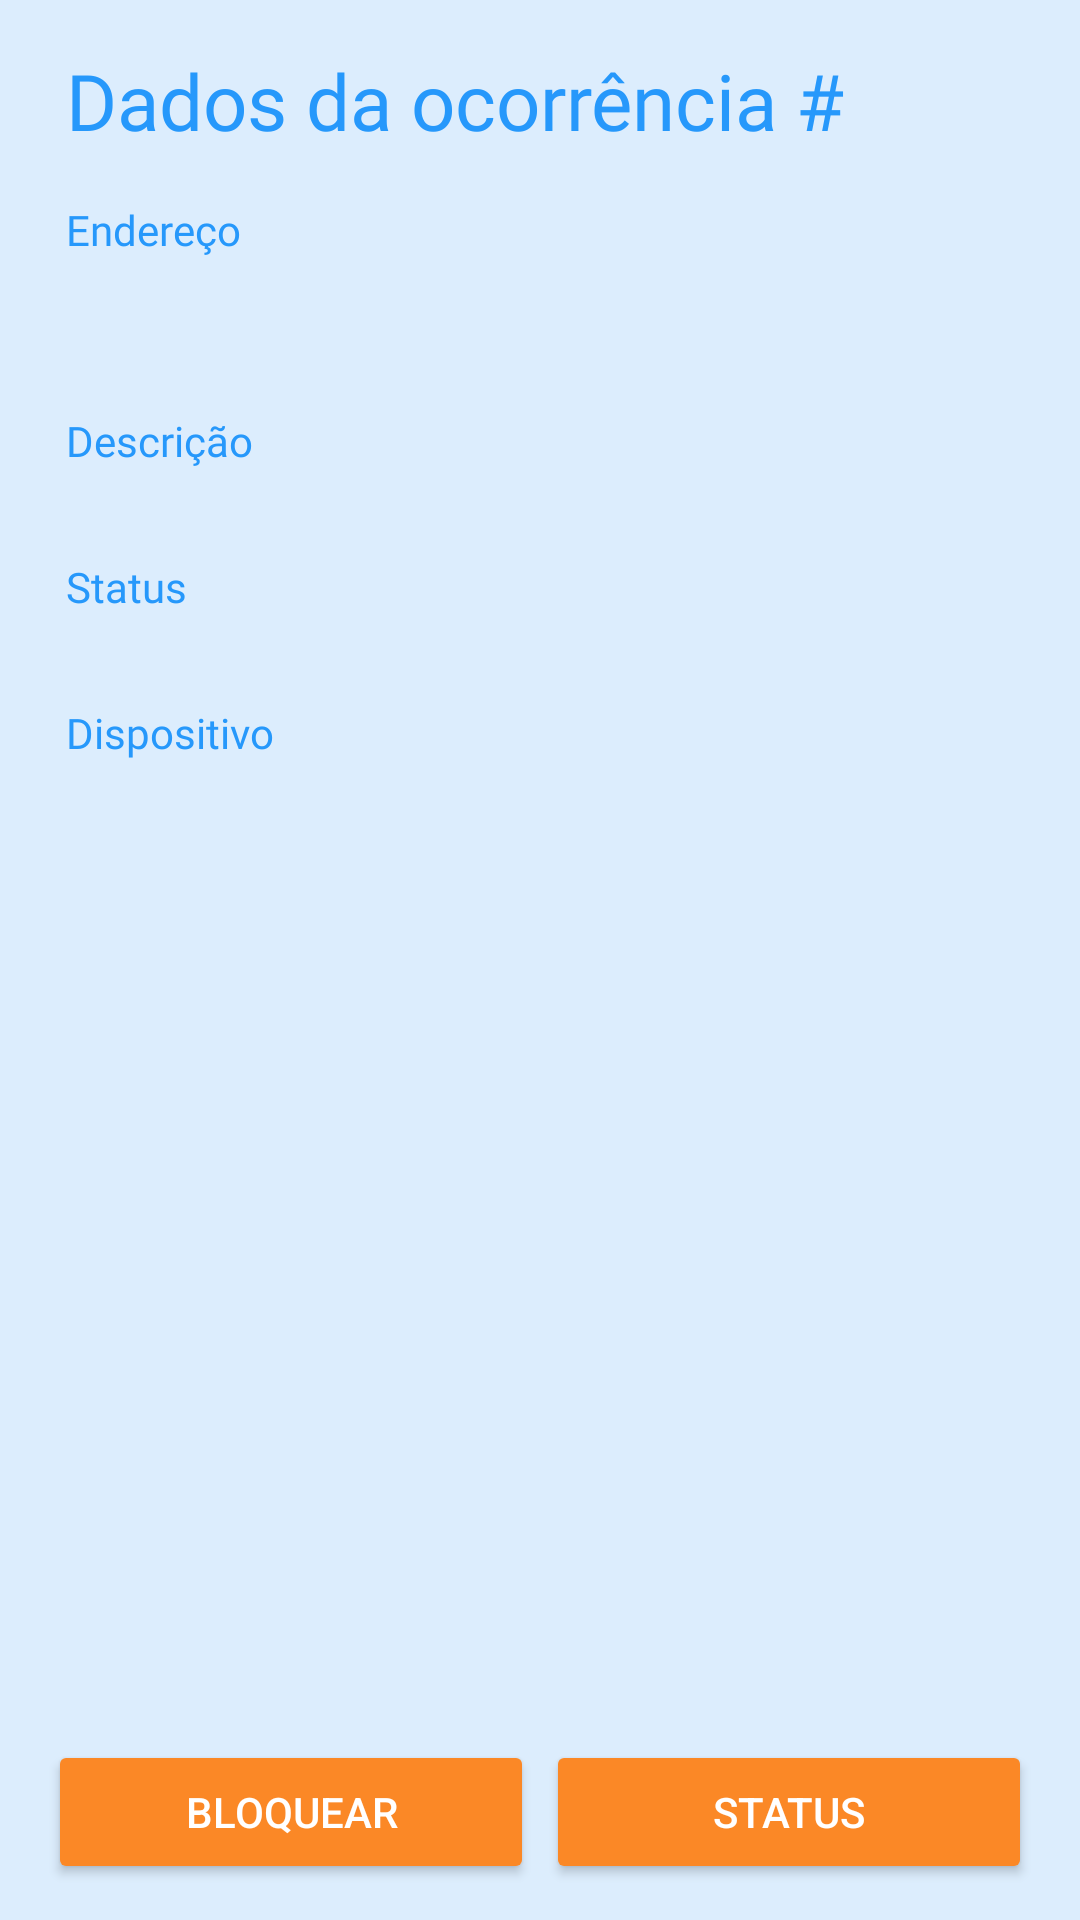

Layout XML and referenced resources for this Android screen:
<!-- AndroidManifest.xml: application theme AppTheme -->
<!-- res/layout/activity_ticket.xml -->
<?xml version="1.0" encoding="utf-8"?>
<androidx.constraintlayout.widget.ConstraintLayout xmlns:android="http://schemas.android.com/apk/res/android"
    xmlns:app="http://schemas.android.com/apk/res-auto"
    xmlns:tools="http://schemas.android.com/tools"
    android:layout_width="match_parent"
    android:layout_height="match_parent"
    android:background="#dcedfd"
    android:focusable="true"
    android:focusableInTouchMode="true"
    tools:context=".view.adm.ticket.TicketActivity">

    <requestFocus />

    <androidx.constraintlayout.widget.Guideline
        android:id="@+id/tckGdlCenterHorizontal"
        android:layout_width="wrap_content"
        android:layout_height="wrap_content"
        android:orientation="vertical"
        app:layout_constraintGuide_percent="0.50" />

    <androidx.appcompat.widget.AppCompatTextView
        android:id="@+id/tckTxtTitle"
        style="@style/Text.Title.H2"
        android:layout_width="wrap_content"
        android:layout_height="wrap_content"
        android:layout_marginTop="16dp"
        android:layout_marginEnd="0dp"
        android:text="@string/title_adm_ticket"
        app:layout_constraintEnd_toStartOf="@id/tckTxtId"
        app:layout_constraintHorizontal_bias="0"
        app:layout_constraintHorizontal_chainStyle="packed"
        app:layout_constraintStart_toStartOf="parent"
        app:layout_constraintTop_toTopOf="parent" />

    <androidx.appcompat.widget.AppCompatTextView
        android:id="@+id/tckTxtId"
        style="@style/Text.Title.H2"
        android:layout_width="wrap_content"
        android:layout_height="wrap_content"
        android:layout_marginStart="0dp"
        app:layout_constraintEnd_toEndOf="parent"
        app:layout_constraintStart_toEndOf="@id/tckTxtTitle"
        app:layout_constraintTop_toTopOf="@id/tckTxtTitle"
        tools:text="8" />

    <androidx.appcompat.widget.AppCompatTextView
        android:id="@+id/tckLblAddress"
        style="@style/Text.Title.H4"
        android:layout_width="0dp"
        android:layout_height="wrap_content"
        android:layout_marginTop="16dp"
        android:text="Endereço"
        app:layout_constraintStart_toStartOf="@id/tckTxtTitle"
        app:layout_constraintTop_toBottomOf="@id/tckTxtTitle" />

    <androidx.appcompat.widget.AppCompatTextView
        android:id="@+id/tckTxtSubArea1"
        style="@style/Text.Title.H3"
        android:layout_width="0dp"
        android:layout_height="wrap_content"
        android:layout_marginEnd="16dp"
        android:ellipsize="end"
        android:maxLines="1"
        app:layout_constraintEnd_toEndOf="parent"
        app:layout_constraintStart_toStartOf="@id/tckLblAddress"
        app:layout_constraintTop_toBottomOf="@id/tckLblAddress"
        tools:text="Centro Vila Velha - Vila Velha" />

    <androidx.appcompat.widget.AppCompatTextView
        android:id="@+id/tckTxtSubArea2"
        style="@style/Text.Title.H3"
        android:layout_width="0dp"
        android:layout_height="wrap_content"
        android:layout_marginEnd="16dp"
        android:ellipsize="end"
        android:maxLines="1"
        app:layout_constraintEnd_toEndOf="parent"
        app:layout_constraintStart_toStartOf="@id/tckLblAddress"
        app:layout_constraintTop_toBottomOf="@id/tckTxtSubArea1"
        tools:text="Rua Antonio ataíde, 127" />

    <androidx.appcompat.widget.AppCompatTextView
        android:id="@+id/tckLblNote"
        style="@style/Text.Title.H4"
        android:layout_width="0dp"
        android:layout_height="wrap_content"
        android:layout_marginTop="8dp"
        android:text="Descrição"
        app:layout_constraintStart_toStartOf="@id/tckTxtTitle"
        app:layout_constraintTop_toBottomOf="@id/tckTxtSubArea2" />

    <androidx.appcompat.widget.AppCompatTextView
        android:id="@+id/tckTxtNote"
        style="@style/Text.Title.H3"
        android:layout_width="0dp"
        android:layout_height="wrap_content"
        android:layout_marginEnd="16dp"
        app:layout_constraintEnd_toEndOf="parent"
        app:layout_constraintStart_toStartOf="@id/tckLblAddress"
        app:layout_constraintTop_toBottomOf="@id/tckLblNote"
        tools:text="Descricao" />

    <androidx.appcompat.widget.AppCompatTextView
        android:id="@+id/tckLblStatus"
        style="@style/Text.Title.H4"
        android:layout_width="0dp"
        android:layout_height="wrap_content"
        android:layout_marginTop="8dp"
        android:text="Status"
        app:layout_constraintStart_toStartOf="@id/tckTxtTitle"
        app:layout_constraintTop_toBottomOf="@id/tckTxtNote" />

    <androidx.appcompat.widget.AppCompatTextView
        android:id="@+id/tckTxtStatus"
        style="@style/Text.Title.H3"
        android:layout_width="0dp"
        android:layout_height="wrap_content"
        android:layout_marginEnd="16dp"
        app:layout_constraintEnd_toEndOf="parent"
        app:layout_constraintStart_toStartOf="@id/tckLblAddress"
        app:layout_constraintTop_toBottomOf="@id/tckLblStatus"
        tools:text="Soliticado > Ambulância Saiu" />

    <androidx.appcompat.widget.AppCompatTextView
        android:id="@+id/tckLblDevice"
        style="@style/Text.Title.H4"
        android:layout_width="0dp"
        android:layout_height="wrap_content"
        android:layout_marginTop="8dp"
        android:text="Dispositivo"
        app:layout_constraintStart_toStartOf="@id/tckTxtTitle"
        app:layout_constraintTop_toBottomOf="@id/tckTxtStatus" />

    <androidx.appcompat.widget.AppCompatTextView
        android:id="@+id/tckTxtDevice"
        style="@style/Text.Title.H3"
        android:layout_width="0dp"
        android:layout_height="wrap_content"
        android:layout_marginEnd="16dp"
        app:layout_constraintEnd_toEndOf="parent"
        app:layout_constraintStart_toStartOf="@id/tckLblAddress"
        app:layout_constraintTop_toBottomOf="@id/tckLblDevice"
        tools:text="654683115" />

    <Button
        android:id="@+id/tckBtnBlock"
        android:layout_width="0dp"
        android:layout_height="wrap_content"
        app:layout_constraintStart_toStartOf="parent"
        app:layout_constraintBottom_toBottomOf="parent"
        style="@style/Base.Widget.AppCompat.Button.Colored"
        android:layout_marginStart="16dp"
        android:layout_marginEnd="2dp"
        android:layout_marginBottom="12dp"
        app:layout_constraintEnd_toStartOf="@id/tckGdlCenterHorizontal"
        android:text="Bloquear"/>

    <Button
        android:id="@+id/tckBtnStatus"
        android:layout_width="0dp"
        android:layout_height="wrap_content"
        app:layout_constraintEnd_toEndOf="parent"
        app:layout_constraintBottom_toBottomOf="parent"
        style="@style/Base.Widget.AppCompat.Button.Colored"
        android:layout_marginStart="2dp"
        android:layout_marginEnd="16dp"
        android:layout_marginBottom="12dp"
        app:layout_constraintStart_toEndOf="@id/tckGdlCenterHorizontal"
        android:text="Status"/>

    <FrameLayout
        android:id="@+id/tckPbLoading"
        android:layout_width="0dp"
        android:layout_height="0dp"
        app:layout_constraintTop_toTopOf="parent"
        app:layout_constraintEnd_toEndOf="parent"
        app:layout_constraintBottom_toBottomOf="parent"
        app:layout_constraintStart_toStartOf="parent"
        android:visibility="gone"
        tools:visibility="visible"
        android:background="@color/overlayColor">

        <ProgressBar
            android:layout_width="wrap_content"
            android:layout_height="wrap_content"
            android:layout_gravity="center"/>
    </FrameLayout>

</androidx.constraintlayout.widget.ConstraintLayout>
<!-- resources referenced by this layout -->
<resources>
  <color name="overlayColor">#66444444</color>
  <string name="title_adm_ticket">Dados da ocorrência #</string>
  <style name="Text.Title.H2" parent="Text">
          <item name="android:textColor">@color/colorPrimary</item>
          <item name="android:textSize">26sp</item>
          <item name="android:layout_marginStart">@dimen/vertical_margin</item>
          <item name="android:layout_marginEnd">@dimen/vertical_margin</item>
      </style>
  <style name="Text.Title.H3" parent="Text">
          <item name="android:textColor">@color/colorPrimary</item>
          <item name="android:textSize">16sp</item>
      </style>
  <style name="Text.Title.H4" parent="Text">
          <item name="android:fontFamily">@font/app_font_italic</item>
          <item name="android:textColor">@color/colorPrimary</item>
          <item name="android:textSize">14sp</item>
      </style>
  <style name="AppTheme" parent="Theme.AppCompat.Light.NoActionBar">
          
          <item name="colorPrimary">@color/colorPrimary</item>
          <item name="colorPrimaryDark">@color/colorPrimaryDark</item>
          <item name="colorAccent">@color/colorAccent</item>
      </style>
  <style name="Text">
          <item name="android:fontFamily">@font/app_font</item>
      </style>
  <color name="colorPrimary">#2698FB</color>
  <dimen name="vertical_margin">22dp</dimen>
  <color name="colorPrimaryDark">#1B6DB3</color>
  <color name="colorAccent">#FB8826</color>
</resources>
